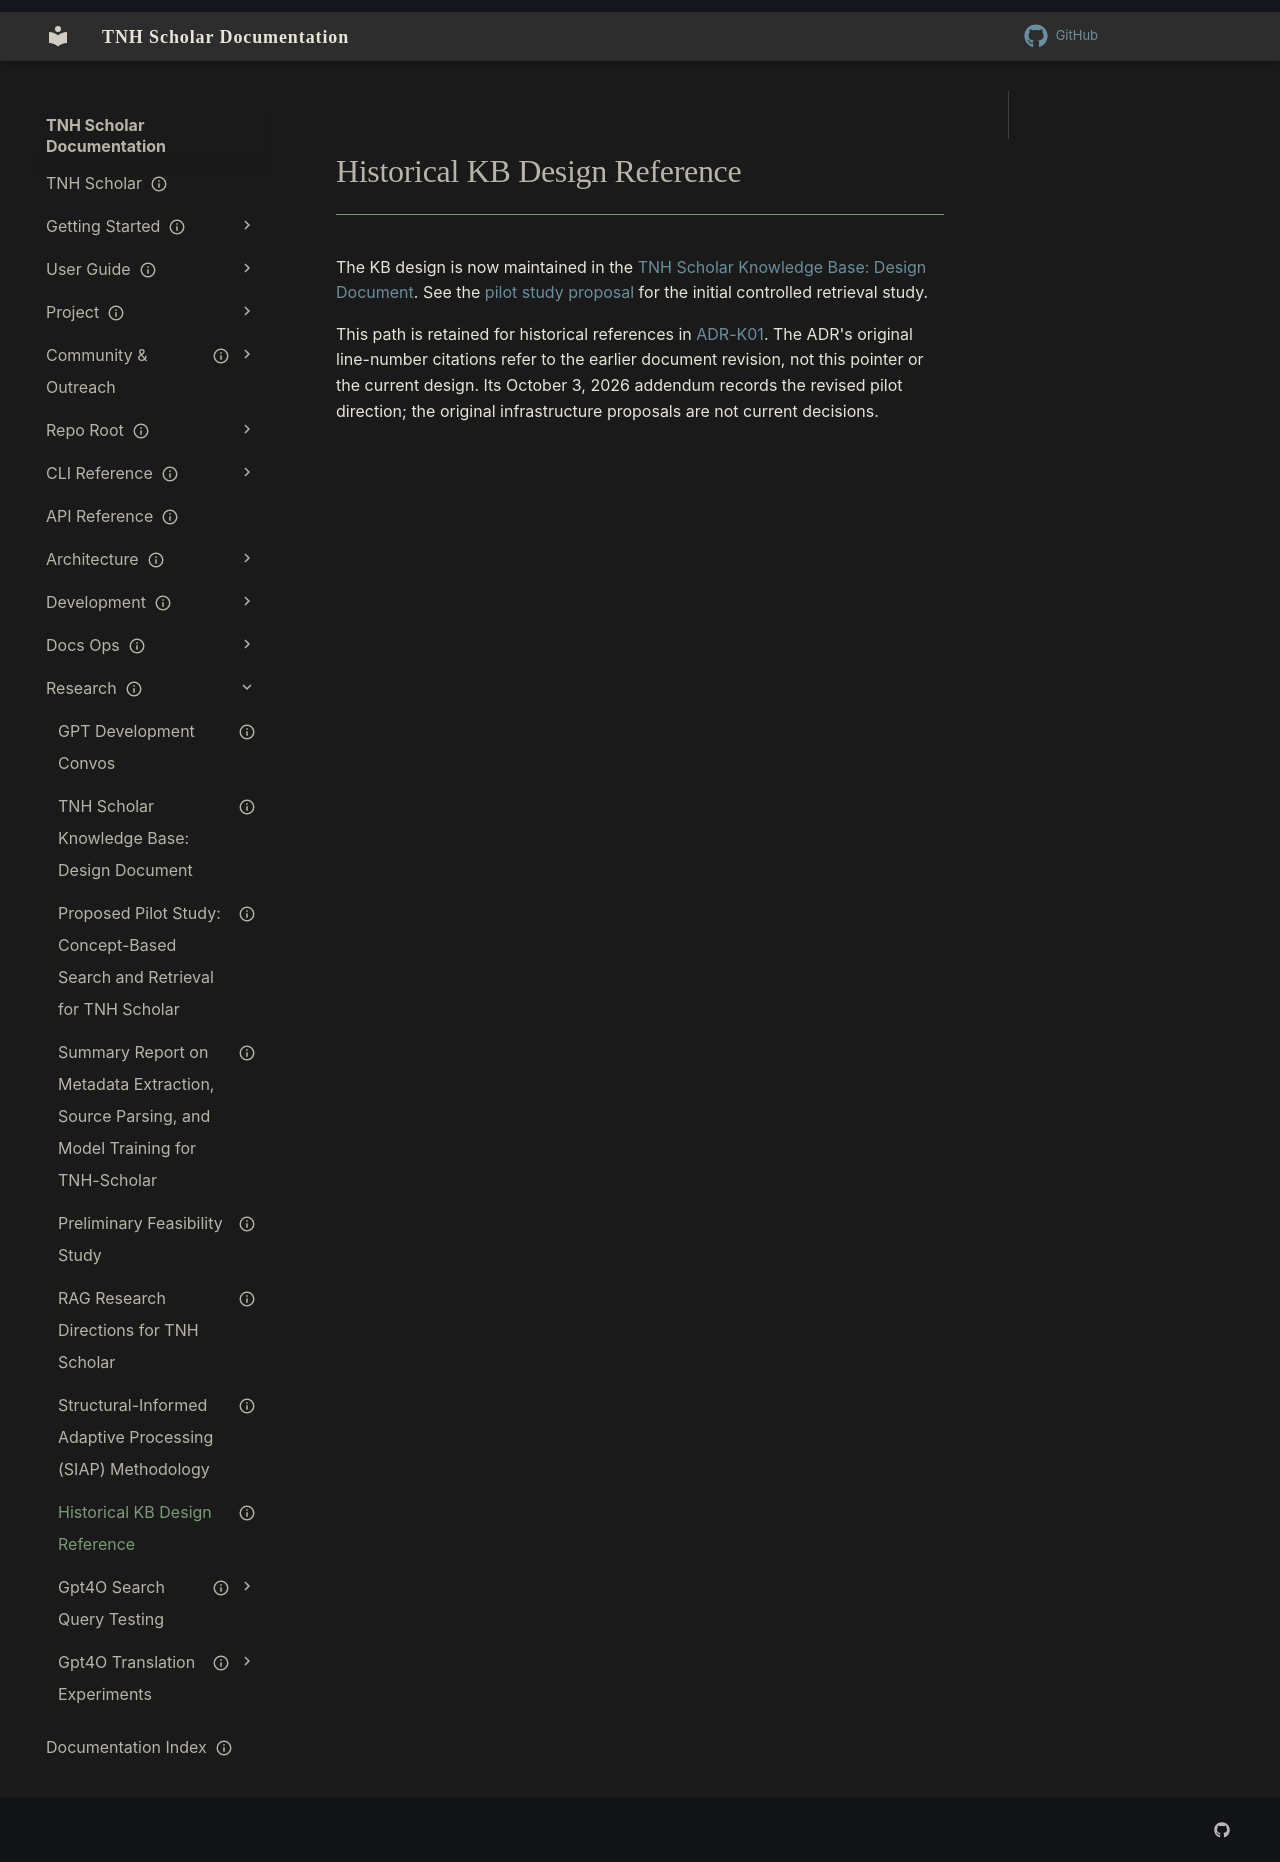

repository: aaronksolomon/tnh-scholar · page: research/tnh-scholar-knowledge-vector-search/index.html · generator: mkdocs

---
title: "Historical KB Design Reference"
description: "Compatibility entry point for the former knowledge-vector-search design document."
owner: "aaronksolomon"
author: "Codex"
status: superseded
created: "2026-10-25"
---

# Historical KB Design Reference

The KB design is now maintained in the [TNH Scholar Knowledge Base: Design Document](/research/kb-design-document.md). See the [pilot study proposal](/research/kb-pilot-proposal.md) for the initial controlled retrieval study.

This path is retained for historical references in [ADR-K01](/architecture/knowledge-base/adr/adr-k01-kb-architecture-strategy.md). The ADR's original line-number citations refer to the earlier document revision, not this pointer or the current design. Its October 3, 2026 addendum records the revised pilot direction; the original infrastructure proposals are not current decisions.
